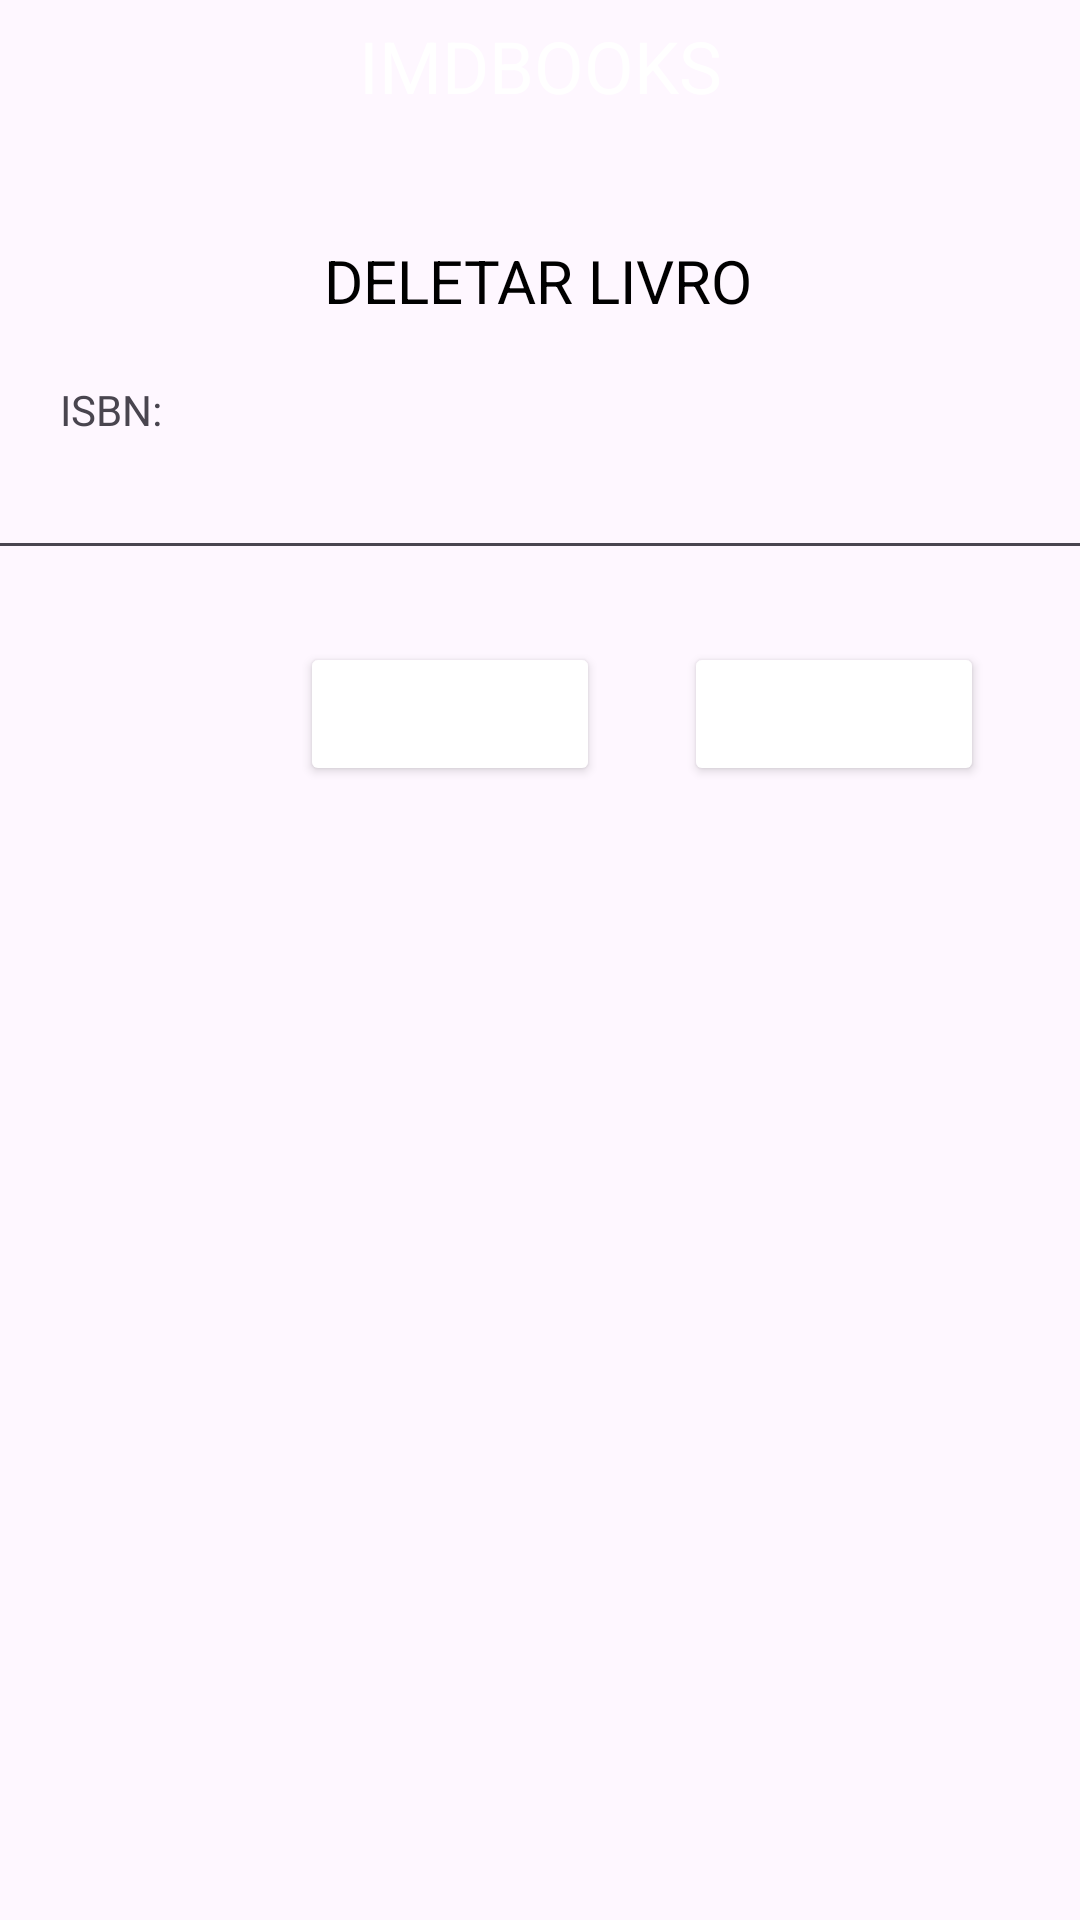

Layout XML and referenced resources for this Android screen:
<!-- AndroidManifest.xml: application theme Theme.ImdMarket -->
<!-- res/layout/activity_deletar.xml -->
<?xml version="1.0" encoding="utf-8"?>
<androidx.constraintlayout.widget.ConstraintLayout xmlns:android="http://schemas.android.com/apk/res/android"
    xmlns:app="http://schemas.android.com/apk/res-auto"
    xmlns:tools="http://schemas.android.com/tools"
    android:id="@+id/main"
    android:layout_width="match_parent"
    android:layout_height="match_parent"
    tools:context=".DeletarActivity">

    <TextView
        android:id="@+id/textView2"
        android:layout_width="match_parent"
        android:layout_height="44dp"
        android:background="@color/orange"
        android:gravity="center"
        android:text="@string/header_title"
        android:textColor="#ffffff"
        android:textSize="24sp"
        app:layout_constraintEnd_toEndOf="parent"
        app:layout_constraintHorizontal_bias="1.0"
        app:layout_constraintStart_toStartOf="parent"
        app:layout_constraintTop_toTopOf="parent" />

    <TextView
        android:id="@+id/textView3"
        android:layout_width="wrap_content"
        android:layout_height="wrap_content"
        android:layout_marginTop="36dp"
        android:text="@string/deletar_title"
        android:textSize="20sp"
        android:textColor="@color/black"
        app:layout_constraintEnd_toEndOf="parent"
        app:layout_constraintHorizontal_bias="0.498"
        app:layout_constraintStart_toStartOf="parent"
        app:layout_constraintTop_toBottomOf="@+id/textView2" />

    <TextView
        android:id="@+id/textView4"
        android:layout_width="wrap_content"
        android:layout_height="wrap_content"
        android:layout_marginStart="20dp"
        android:layout_marginTop="20dp"
        android:text="@string/create_update_isbn"
        app:layout_constraintStart_toStartOf="parent"
        app:layout_constraintTop_toBottomOf="@+id/textView3" />

    <Button
        android:id="@+id/btnDeletarSave"
        android:layout_width="100dp"
        android:layout_height="48dp"
        android:layout_marginStart="100dp"
        android:layout_marginTop="24dp"
        android:backgroundTint="@color/purple_default"
        android:text="@string/deletar"
        android:textColor="@color/white"
        app:layout_constraintStart_toStartOf="parent"
        app:layout_constraintTop_toBottomOf="@+id/delete_isbn_livro_field" />

    <Button
        android:id="@+id/button2"
        android:layout_width="100dp"
        android:layout_height="48dp"
        android:layout_marginStart="28dp"
        android:layout_marginTop="24dp"
        android:layout_marginEnd="100dp"
        android:backgroundTint="@color/purple_default"
        android:text="@string/create_update_clean"
        android:textColor="@color/white"
        app:layout_constraintEnd_toEndOf="parent"
        app:layout_constraintHorizontal_bias="0.0"
        app:layout_constraintStart_toEndOf="@+id/btnDeletarSave"
        app:layout_constraintTop_toBottomOf="@+id/delete_isbn_livro_field" />

    <EditText
        android:id="@+id/delete_isbn_livro_field"
        android:layout_width="371dp"
        android:layout_height="40dp"
        android:layout_marginTop="4dp"
        android:ems="10"
        android:inputType="text"
        app:layout_constraintEnd_toEndOf="parent"
        app:layout_constraintStart_toStartOf="parent"
        app:layout_constraintTop_toBottomOf="@+id/textView4" />

</androidx.constraintlayout.widget.ConstraintLayout>
<!-- resources referenced by this layout -->
<resources>
  <string name="create_update_clean">Limpar</string>
  <string name="create_update_isbn">ISBN:</string>
  <string name="deletar">Deletar</string>
  <string name="deletar_title">DELETAR LIVRO</string>
  <string name="header_title">IMDBOOKS</string>
  <style name="Theme.ImdMarket" parent="Theme.AppCompat.Light.NoActionBar" />
  <!-- not gathered from this repository: default colours our renderer supplied (Android Studio template values) -->
  <color name="black">#FF000000</color>
  <color name="white">#FFFFFFFF</color>
</resources>
